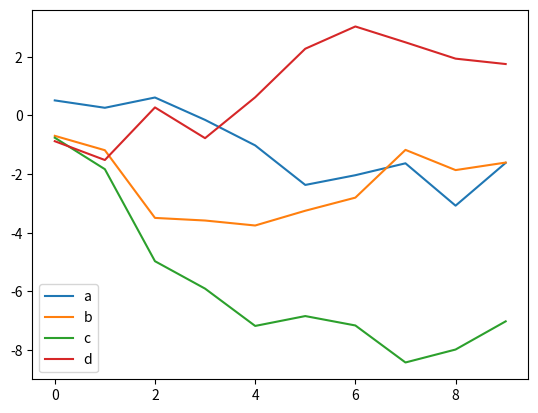

Python code for this plot:
import pandas as pd
import matplotlib.pyplot as plt
import numpy as np

df = pd.DataFrame(np.random.randn(10, 4), columns=['a','b','c','d'])

df = df.cumsum()

plt.figure()

df.plot()